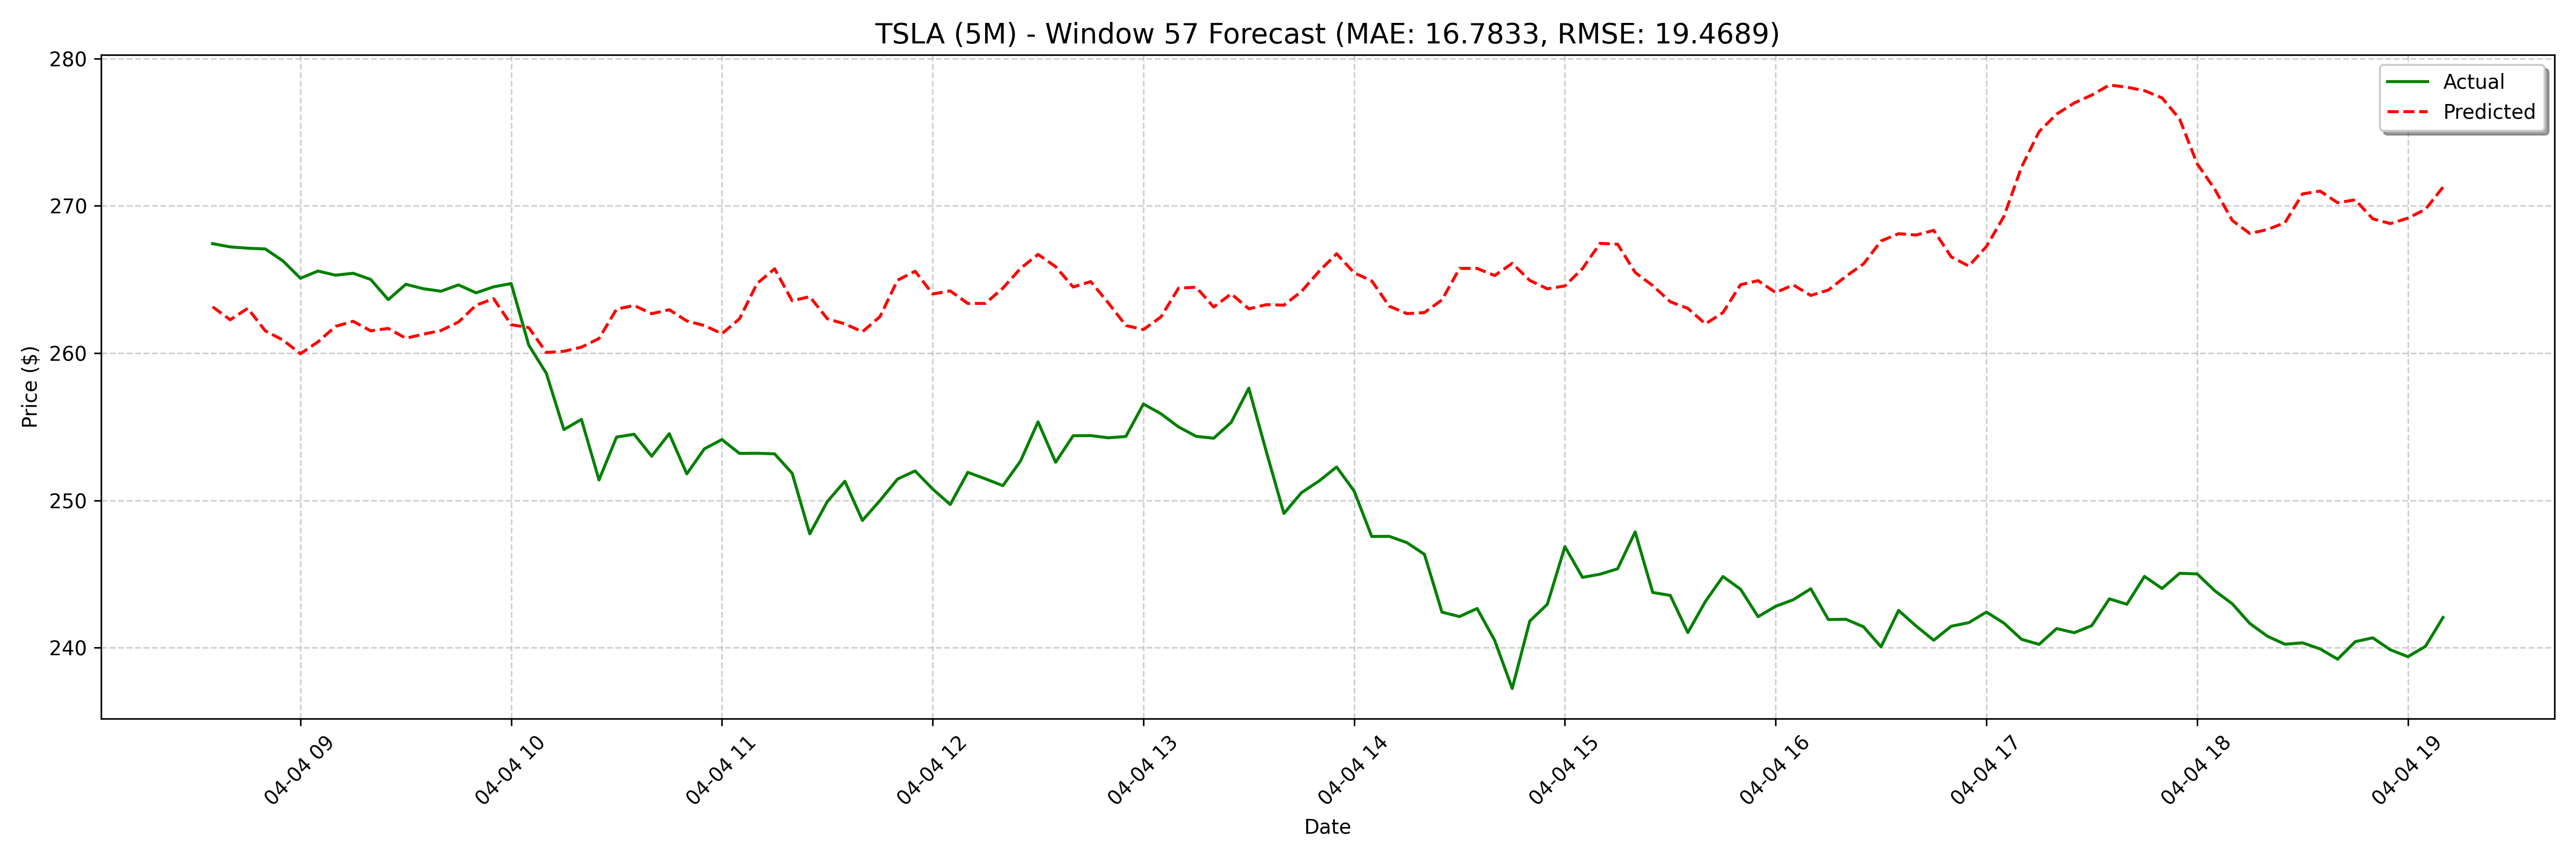

The data file committed next to this chart (first rows):
date, actual, forecast
2025-04-04 08:35:00, 267.4, 263.1
2025-04-04 08:40:00, 267.2, 262.3
2025-04-04 08:45:00, 267.1, 263
2025-04-04 08:50:00, 267.1, 261.5
2025-04-04 08:55:00, 266.3, 260.9
2025-04-04 09:00:00, 265.1, 260
2025-04-04 09:05:00, 265.6, 260.8
2025-04-04 09:10:00, 265.3, 261.8
2025-04-04 09:15:00, 265.4, 262.2
2025-04-04 09:20:00, 265.0, 261.5
2025-04-04 09:25:00, 263.6, 261.7
2025-04-04 09:30:00, 264.7, 261
2025-04-04 09:35:00, 264.4, 261.3
2025-04-04 09:40:00, 264.2, 261.5
2025-04-04 09:45:00, 264.6, 262.1
2025-04-04 09:50:00, 264.1, 263.3
2025-04-04 09:55:00, 264.5, 263.7
2025-04-04 10:00:00, 264.7, 261.9
2025-04-04 10:05:00, 260.5, 261.7
2025-04-04 10:10:00, 258.6, 260
2025-04-04 10:15:00, 254.8, 260.1
2025-04-04 10:20:00, 255.5, 260.4
2025-04-04 10:25:00, 251.4, 261
2025-04-04 10:30:00, 254.3, 263
2025-04-04 10:35:00, 254.5, 263.2
2025-04-04 10:40:00, 253.0, 262.7
2025-04-04 10:45:00, 254.5, 262.9
2025-04-04 10:50:00, 251.8, 262.2
2025-04-04 10:55:00, 253.5, 261.9
2025-04-04 11:00:00, 254.1, 261.3
2025-04-04 11:05:00, 253.2, 262.3
2025-04-04 11:10:00, 253.2, 264.7
2025-04-04 11:15:00, 253.2, 265.7
2025-04-04 11:20:00, 251.8, 263.6
2025-04-04 11:25:00, 247.7, 263.8
2025-04-04 11:30:00, 249.9, 262.3
2025-04-04 11:35:00, 251.3, 262
2025-04-04 11:40:00, 248.6, 261.4
2025-04-04 11:45:00, 250, 262.5
2025-04-04 11:50:00, 251.4, 265
2025-04-04 11:55:00, 252.0, 265.6
2025-04-04 12:00:00, 250.8, 264
2025-04-04 12:05:00, 249.7, 264.2
2025-04-04 12:10:00, 251.9, 263.4
2025-04-04 12:15:00, 251.5, 263.4
2025-04-04 12:20:00, 251.0, 264.4
2025-04-04 12:25:00, 252.7, 265.7
2025-04-04 12:30:00, 255.3, 266.7
2025-04-04 12:35:00, 252.6, 265.9
2025-04-04 12:40:00, 254.4, 264.5
2025-04-04 12:45:00, 254.4, 264.9
2025-04-04 12:50:00, 254.2, 263.4
2025-04-04 12:55:00, 254.3, 261.9
2025-04-04 13:00:00, 256.5, 261.6
2025-04-04 13:05:00, 255.9, 262.5
2025-04-04 13:10:00, 255, 264.4
2025-04-04 13:15:00, 254.3, 264.5
2025-04-04 13:20:00, 254.2, 263.1
2025-04-04 13:25:00, 255.3, 264
2025-04-04 13:30:00, 257.6, 263
... 68 more rows
